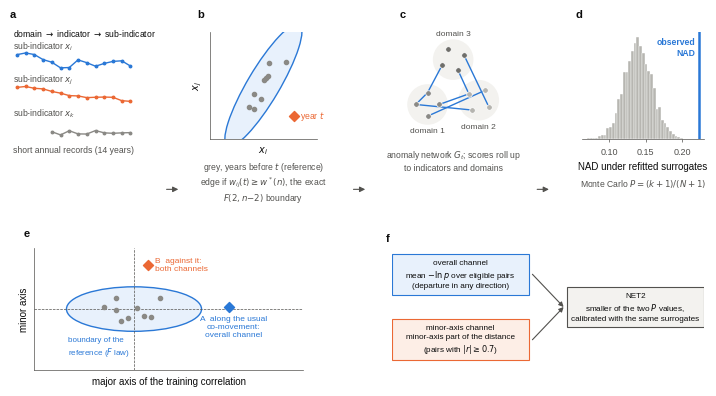

Write Python code to recreate this figure.
"""Fig. 1 framework overview with the two-channel schematic (run from the repository root)."""
import json, os
import numpy as np, pandas as pd
import matplotlib as mpl, matplotlib.pyplot as plt
from scipy.stats import f as _fd
from matplotlib.patches import Ellipse, FancyArrowPatch

FIG_BLUE, FIG_ORANGE = '#2a78d6', '#eb6834'
FIG_GREY, FIG_INK, FIG_INK2 = '#8a8985', '#0b0b0b', '#52514e'
MM = 1 / 25.4
FIG_DIR = os.path.join('results', 'figures'); os.makedirs(FIG_DIR, exist_ok=True)
FIG_RC = {
    'font.family': 'sans-serif', 'font.sans-serif': ['Arial', 'Liberation Sans', 'DejaVu Sans'],
    'font.size': 7, 'axes.labelsize': 7, 'axes.titlesize': 7, 'xtick.labelsize': 6.5,
    'ytick.labelsize': 6.5, 'legend.fontsize': 6.5, 'axes.linewidth': 0.5,
    'xtick.major.width': 0.5, 'ytick.major.width': 0.5, 'xtick.major.size': 2.5,
    'ytick.major.size': 2.5, 'axes.edgecolor': FIG_INK2, 'axes.labelcolor': FIG_INK,
    'xtick.color': FIG_INK2, 'ytick.color': FIG_INK2, 'axes.spines.top': False,
    'axes.spines.right': False, 'axes.grid': True, 'grid.color': '#ecebe8',
    'grid.linewidth': 0.5, 'axes.axisbelow': True, 'lines.linewidth': 1.4,
    'lines.markersize': 3.5, 'legend.frameon': False, 'pdf.fonttype': 42,
    'ps.fonttype': 42, 'savefig.dpi': 400, 'figure.dpi': 150}

def fig_letter(ax, s, x=-0.18, y=1.06):
    ax.text(x, y, s, transform=ax.transAxes, fontsize=8, fontweight='bold', va='bottom', ha='left', color=FIG_INK)

def fig_save(fig, name):
    for ext in ('pdf', 'png'):
        fig.savefig(os.path.join(FIG_DIR, f'{name}.{ext}'), bbox_inches='tight', dpi=400)
    print('saved', name)


with mpl.rc_context(FIG_RC):
    _rs = np.random.default_rng(7)
    fig = plt.figure(figsize=(183*MM, 100*MM))
    gs = fig.add_gridspec(2, 4, wspace=0.55, hspace=0.95, left=0.03, right=0.99, bottom=0.04, top=0.9, height_ratios=[1, 1.15])
    # (a) short annual records in a hierarchy
    ax = fig.add_subplot(gs[0, 0]); ax.set_axis_off()
    yrs = np.arange(2011, 2025)
    for k, (lab, col) in enumerate([('sub-indicator $x_i$', FIG_BLUE), ('sub-indicator $x_j$', FIG_ORANGE),
                                    ('sub-indicator $x_k$', FIG_GREY)]):
        base = np.cumsum(_rs.normal(0, 1, len(yrs))); base = (base - base.min())/(np.ptp(base)+1e-9)
        if k == 2: base[:4] = np.nan
        y0 = 2.75 - 1.35*k
        ax.plot(yrs, y0 + 0.6*base, '-o', color=col, lw=1.0, ms=1.8)
        ax.text(2010.6, y0 + 0.78, lab, fontsize=6.2, color=FIG_INK2, ha='left')
    ax.text(2010.6, 4.05, 'domain $\\rightarrow$ indicator $\\rightarrow$ sub-indicator', fontsize=6.2, color=FIG_INK)
    ax.set_xlim(2010.5, 2024.5); ax.set_ylim(-0.1, 4.2)
    ax.text(2017.5, -0.35, 'short annual records (14 years)', ha='center', va='top', fontsize=6.2, color=FIG_INK2)
    fig_letter(ax, 'a', x=-0.02, y=1.12)
    # (b) leave-future-out reference and calibrated threshold
    ax = fig.add_subplot(gs[0, 1])
    n = 9; C = np.array([[1, 0.85], [0.85, 1]])
    tr = _rs.multivariate_normal([0, 0], C, n)
    mu = tr.mean(0); S = np.cov(tr.T, ddof=1)
    w2 = 2*(n+1)*(n-1)/(n*(n-2))*_fd.ppf(0.95, 2, n-2)
    vals, vecs = np.linalg.eigh(S); ang = np.degrees(np.arctan2(vecs[1, 1], vecs[0, 1]))
    ax.add_patch(Ellipse(mu, 2*np.sqrt(w2*vals[1]), 2*np.sqrt(w2*vals[0]), angle=ang,
                         fc='#e8f1fc', ec=FIG_BLUE, lw=1.0))
    ax.scatter(tr[:, 0], tr[:, 1], s=9, color=FIG_GREY, zorder=3)
    tgt = mu + np.array([1.9, -1.9])
    ax.scatter(*tgt, s=26, color=FIG_ORANGE, zorder=4, marker='D')
    ax.text(tgt[0]+0.4, tgt[1], 'year $t$', fontsize=6.2, color=FIG_ORANGE, va='center')
    ax.set_xlabel('$x_i$'); ax.set_ylabel('$x_j$'); ax.set_xticks([]); ax.set_yticks([]); ax.grid(False)
    L_ = np.sqrt(w2*vals.max())*0.62 + 0.6; ax.set_xlim(mu[0]-L_, mu[0]+L_); ax.set_ylim(mu[1]-L_, mu[1]+L_); ax.set_aspect('equal')
    ax.text(0.5, -0.2, 'grey, years before $t$ (reference)\nedge if $w_{ij}(t) \\geq w^*(n)$, the exact\n$F(2, n{-}2)$ boundary', transform=ax.transAxes,
            ha='center', va='top', fontsize=6.2, color=FIG_INK2)
    fig_letter(ax, 'b', x=-0.12, y=1.12)
    # (c) anomaly network and hierarchical roll-up
    ax = fig.add_subplot(gs[0, 2]); ax.set_axis_off()
    groups = [(0, 0), (2.4, 0.2), (1.2, 2.1)]; pos = []
    for gi, (cx, cy) in enumerate(groups):
        ax.add_patch(plt.Circle((cx, cy), 0.95, fc='#f3f2ef', ec='none'))
        for k in range(4):
            th = 2*np.pi*k/4 + gi
            pos.append((cx + 0.55*np.cos(th), cy + 0.55*np.sin(th), gi))
    edges = [(0, 5), (1, 9), (2, 6), (5, 10), (3, 4), (7, 11), (1, 2)]
    for a_, b_ in edges:
        ax.plot([pos[a_][0], pos[b_][0]], [pos[a_][1], pos[b_][1]], color=FIG_BLUE, lw=1.0, zorder=2)
    for x_, y_, g in pos:
        ax.scatter(x_, y_, s=16, color=[FIG_GREY, '#b5b4af', '#6f6e6a'][g], zorder=3, edgecolor='white', lw=0.5)
    for (cx, cy), lab, dy, va in zip(groups, ['domain 1', 'domain 2', 'domain 3'], [-1.05, -1.05, 1.05], ['top', 'top', 'bottom']):
        ax.text(cx, cy+dy, lab, ha='center', va=va, fontsize=6, color=FIG_INK2)
    ax.set_xlim(-1.2, 3.6); ax.set_ylim(-1.6, 3.4); ax.set_aspect('equal')
    ax.text(1.2, -2.05, 'anomaly network $G_t$; scores roll up\nto indicators and domains', ha='center',
            va='top', fontsize=6.2, color=FIG_INK2)
    fig_letter(ax, 'c', x=-0.02, y=1.12)
    # (d) surrogate test of network anomaly density
    ax = fig.add_subplot(gs[0, 3])
    null = _rs.normal(0.14, 0.019, 4000)
    ax.hist(null, bins=35, color='#b7b6b1', edgecolor='white', lw=0.3)
    ax.axvline(0.222, color=FIG_BLUE, lw=1.8)
    ax.text(0.218, ax.get_ylim()[1]*0.95, 'observed\nNAD', ha='right', va='top', fontsize=6.2,
            color=FIG_BLUE, fontweight='bold')
    ax.set_yticks([]); ax.set_xlabel('NAD under refitted surrogates'); ax.grid(False)
    ax.spines['left'].set_visible(False)
    ax.text(0.5, -0.36, 'Monte Carlo $P=(k+1)/(N+1)$', transform=ax.transAxes, ha='center', va='top',
            fontsize=6.2, color=FIG_INK2)
    fig_letter(ax, 'd', x=-0.05, y=1.12)
    # arrows between panels
    _axs = list(fig.axes)
    for a1, a2 in zip(_axs[:-1], _axs[1:]):
        x1 = a1.get_position().x1; x2 = a2.get_position().x0; xm = (x1 + x2)/2
        fig.add_artist(FancyArrowPatch((xm-0.012, 0.5), (xm+0.012, 0.5), transform=fig.transFigure,
                                       arrowstyle='-|>', mutation_scale=8, color=FIG_INK2, lw=0.8))

    # (e) the two channels of NET2 on one pair, drawn in the principal-axis frame of its reference
    ax = fig.add_subplot(gs[1, 0:2])
    _r2 = np.random.default_rng(5)
    pts = np.column_stack([_r2.normal(0, 1.5, 9), _r2.normal(0, 0.45, 9)])
    ax.add_patch(Ellipse((0, 0), 2*4.4, 2*1.45, fc='#e8f1fc', ec=FIG_BLUE, lw=1.0))
    ax.scatter(pts[:, 0], pts[:, 1], s=9, color=FIG_GREY, zorder=3)
    ax.axhline(0, color=FIG_INK2, lw=0.5, ls='--', zorder=1); ax.axvline(0, color=FIG_INK2, lw=0.5, ls='--', zorder=1)
    A = (6.2, 0.15); B = (0.9, 2.9)
    ax.scatter(*A, s=26, color=FIG_BLUE, marker='D', zorder=4); ax.scatter(*B, s=26, color=FIG_ORANGE, marker='D', zorder=4)
    ax.text(A[0]+0.3, A[1]-0.55, 'A  along the usual\nco-movement:\noverall channel', fontsize=6.0, color=FIG_BLUE, ha='center', va='top')
    ax.text(B[0]+0.45, B[1], 'B  against it:\nboth channels', fontsize=6.0, color=FIG_ORANGE, ha='left', va='center')
    ax.text(-4.3, -1.75, 'boundary of the\nreference ($F$ law)', fontsize=5.8, color=FIG_BLUE, ha='left', va='top')
    ax.set_xticks([]); ax.set_yticks([]); ax.grid(False); ax.set_aspect('equal')
    ax.set_xlabel('major axis of the training correlation'); ax.set_ylabel('minor axis')
    ax.set_xlim(-6.5, 11.0); ax.set_ylim(-4.0, 4.0)
    fig_letter(ax, 'e', x=-0.04, y=1.08)
    # (f) from channels to the two-channel test
    ax = fig.add_subplot(gs[1, 2:4]); ax.set_axis_off(); ax.set_xlim(0, 10); ax.set_ylim(0, 6)
    def _box(x, y, w, h, txt, fc, ec, bold=False):
        ax.add_patch(plt.Rectangle((x, y), w, h, fc=fc, ec=ec, lw=0.8))
        ax.text(x+w/2, y+h/2, txt, ha='center', va='center', fontsize=5.9, color=FIG_INK, fontweight='bold' if bold else 'normal', linespacing=1.25)
    _box(0.0, 3.7, 4.4, 2.0, 'overall channel\nmean $-\\ln p$ over eligible pairs\n(departure in any direction)', '#e8f1fc', FIG_BLUE)
    _box(0.0, 0.5, 4.4, 2.0, 'minor-axis channel\nminor-axis part of the distance\n(pairs with $|r| \\geq 0.7$)', '#fdeee6', FIG_ORANGE)
    _box(5.6, 2.1, 4.4, 2.0, 'NET2\nsmaller of the two $P$ values,\ncalibrated with the same surrogates', '#f3f2ef', FIG_INK2, bold=False)
    for y0 in (4.7, 1.5):
        ax.add_artist(FancyArrowPatch((4.5, y0), (5.5, 3.1), arrowstyle='-|>', mutation_scale=7, color=FIG_INK2, lw=0.8, shrinkA=0, shrinkB=0))
    fig_letter(ax, 'f', x=-0.02, y=1.04)
    fig_save(fig, 'Fig1_framework'); plt.close(fig)
